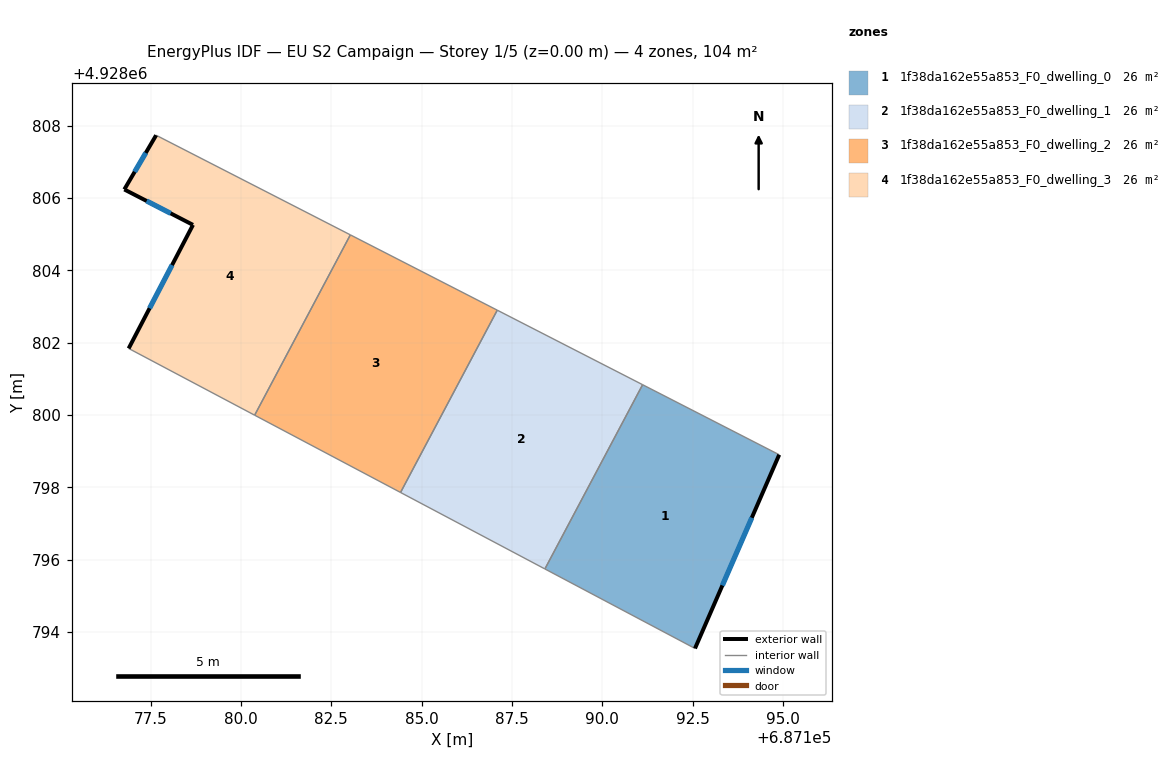
=== STOREY PLAN SPEC (per zone: floor XY polygon, exterior-wall plan segments, windows/doors) ===
zone 1: 1f38da162e55a853_F0_dwelling_0  (25.9 m²)
  floor: (687194.89, 4928798.90) (687192.56, 4928793.54) (687188.41, 4928795.74) (687191.11, 4928800.84)
  exterior wall: (687192.56, 4928793.54) – (687194.89, 4928798.90)  [5.8 m]
    window: (687193.32, 4928795.28) – (687194.14, 4928797.16)  [2.1 m²]
  interior walls: 3
zone 2: 1f38da162e55a853_F0_dwelling_1  (25.9 m²)
  floor: (687191.11, 4928800.84) (687188.41, 4928795.74) (687184.42, 4928797.86) (687187.09, 4928802.90)
  interior walls: 4
zone 3: 1f38da162e55a853_F0_dwelling_2  (25.9 m²)
  floor: (687187.09, 4928802.90) (687184.42, 4928797.86) (687180.38, 4928799.99) (687183.03, 4928804.98)
  interior walls: 4
zone 4: 1f38da162e55a853_F0_dwelling_3  (25.9 m²)
  floor: (687183.03, 4928804.98) (687180.38, 4928799.99) (687176.89, 4928801.84) (687178.67, 4928805.26) (687176.77, 4928806.24) (687177.65, 4928807.74)
  exterior wall: (687178.67, 4928805.26) – (687176.89, 4928801.84)  [3.9 m]
    window: (687178.09, 4928804.15) – (687177.47, 4928802.95)  [1.4 m²]
  exterior wall: (687176.77, 4928806.24) – (687178.67, 4928805.26)  [2.1 m]
    window: (687177.39, 4928805.92) – (687178.06, 4928805.58)  [0.8 m²]
  exterior wall: (687177.65, 4928807.74) – (687176.77, 4928806.24)  [1.7 m]
    window: (687177.37, 4928807.25) – (687177.06, 4928806.73)  [0.6 m²]
  interior walls: 3

=== DERIVED (storey summary) ===
Building: EU S2 Campaign
Storey: 1 of 5  (floor level z = 0.00 m)
Storey gross floor area: 103.8 m²
Zones on this storey: 4
  - 1f38da162e55a853_F0_dwelling_0: floor 25.9 m²; exterior wall 5.8 m (17.5 m²); 1 window(s) 2.1 m²; WWR 12.2%
  - 1f38da162e55a853_F0_dwelling_1: floor 25.9 m²
  - 1f38da162e55a853_F0_dwelling_2: floor 25.9 m²
  - 1f38da162e55a853_F0_dwelling_3: floor 25.9 m²; exterior wall 7.7 m (23.2 m²); 3 window(s) 2.8 m²; WWR 12.2%
Zone adjacency (shared interzone walls):
  - 1f38da162e55a853_F0_dwelling_0 ↔ 1f38da162e55a853_F0_dwelling_1
  - 1f38da162e55a853_F0_dwelling_1 ↔ 1f38da162e55a853_F0_dwelling_2
  - 1f38da162e55a853_F0_dwelling_2 ↔ 1f38da162e55a853_F0_dwelling_3